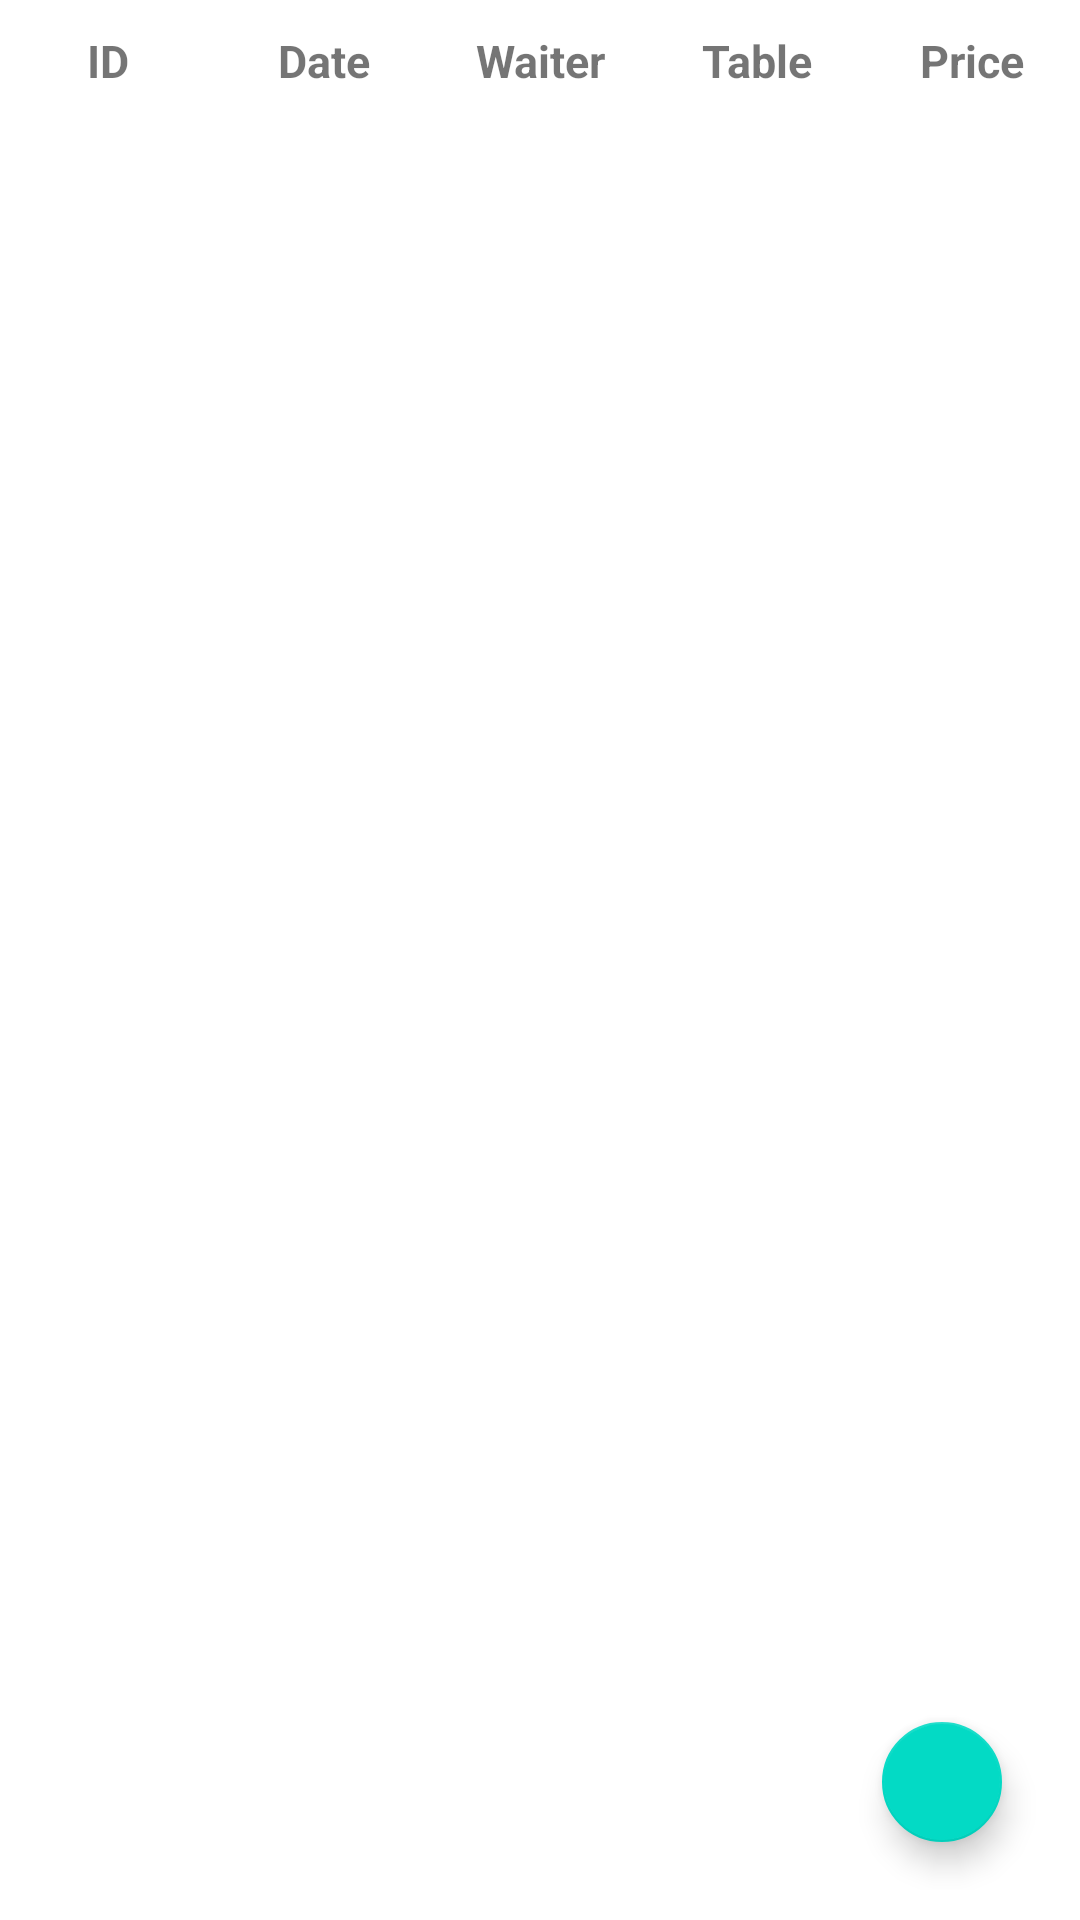

Here is an Android app screen rendered from its layout file. Give the layout XML and the strings, colors and styles it references.
<!-- AndroidManifest.xml: application theme AppTheme -->
<!-- res/layout/history_activity.xml -->
<?xml version="1.0" encoding="utf-8"?>
<RelativeLayout xmlns:android="http://schemas.android.com/apk/res/android"
    xmlns:app="http://schemas.android.com/apk/res-auto"
    xmlns:tools="http://schemas.android.com/tools"
    android:id="@+id/activity_history"
    android:layout_width="match_parent"
    android:layout_height="wrap_content"
    android:orientation="vertical"
    android:padding="0dp"
    tools:context="de.httptandooripalace.restaurantorderprinter.HistoryActivity">

    <LinearLayout
        android:id="@+id/ll_titles"
        android:layout_width="match_parent"
        android:layout_height="wrap_content"
        android:layout_marginTop="10dp"
        android:orientation="horizontal"
        android:weightSum="10">

        <TextView
            android:id="@+id/id"
            android:layout_width="0dp"
            android:layout_height="wrap_content"
            android:layout_weight="2"
            android:gravity="center_horizontal"
            android:text="@string/id"
            android:textSize="15sp"
            android:textStyle="bold" />

        <TextView
            android:id="@+id/date"
            android:layout_width="0dp"
            android:layout_height="wrap_content"
            android:layout_weight="2"
            android:gravity="center_horizontal"
            android:text="@string/date"
            android:textSize="15sp"
            android:textStyle="bold" />

        <TextView
            android:id="@+id/waiter"
            android:layout_width="0dp"
            android:layout_height="wrap_content"
            android:layout_weight="2"
            android:gravity="center_horizontal"
            android:text="@string/waiter"
            android:textSize="15sp"
            android:textStyle="bold" />

        <TextView
            android:id="@+id/table"
            android:layout_width="0dp"
            android:layout_height="wrap_content"
            android:layout_weight="2"
            android:gravity="center_horizontal"
            android:text="@string/table"
            android:textSize="15sp"
            android:textStyle="bold" />

        <TextView
            android:id="@+id/price"
            android:layout_width="0dp"
            android:layout_height="wrap_content"
            android:layout_weight="2"
            android:gravity="center_horizontal"
            android:text="@string/price"
            android:textSize="15sp"
            android:textStyle="bold" />

    </LinearLayout>


    <android.support.v7.widget.RecyclerView
        android:id="@+id/list_closed_bills"
        android:layout_width="match_parent"
        android:layout_height="match_parent"
        android:layout_below="@+id/ll_titles"
        android:layout_marginTop="10dp" />

    <LinearLayout
        android:layout_width="wrap_content"
        android:layout_height="wrap_content"
        android:layout_alignParentBottom="true"
        android:layout_alignParentEnd="true"
        android:padding="10dp">

        <android.support.design.widget.FloatingActionButton
            android:id="@+id/printHistory"
            android:layout_width="wrap_content"
            android:layout_height="wrap_content"
            android:layout_alignParentBottom="true"
            android:layout_alignParentEnd="true"
            android:layout_gravity="bottom"
            android:layout_margin="12dp"
            android:clickable="true"
            android:onClick="print_history"
            app:fabSize="mini"
            app:srcCompat="@drawable/printer" />

    </LinearLayout>

    


</RelativeLayout>
<!-- resources referenced by this layout -->
<resources>
  <string name="date">Date</string>
  <string name="id">ID</string>
  <string name="price">Price</string>
  <string name="table">Table</string>
  <string name="waiter">Waiter</string>
</resources>
